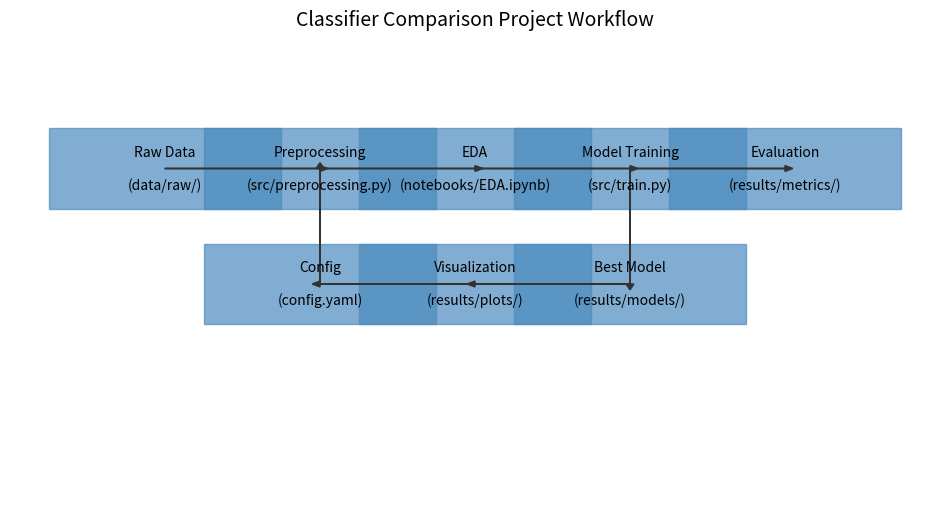

Reproduce this figure in Python. (Note: this script raises an exception after producing the figure.)
# notebooks/generate_flowchart.py
import matplotlib.pyplot as plt
from matplotlib.patches import Rectangle, Arrow

fig, ax = plt.subplots(figsize=(12, 6))
ax.set_xlim(0, 12)
ax.set_ylim(0, 8)
ax.axis('off')

# Project-specific boxes
boxes = [
    ("Raw Data\n\n(data/raw/)", 2, 6),
    ("Preprocessing\n\n(src/preprocessing.py)", 4, 6),
    ("EDA\n\n(notebooks/EDA.ipynb)", 6, 6),
    ("Model Training\n\n(src/train.py)", 8, 6),
    ("Evaluation\n\n(results/metrics/)", 10, 6),
    ("Best Model\n\n(results/models/)", 8, 4),
    ("Visualization\n\n(results/plots/)", 6, 4),
    ("Config\n\n(config.yaml)", 4, 4)
]

for text, x, y in boxes:
    ax.add_patch(Rectangle((x-1.5, y-0.7), 3, 1.4, fill=True, color='#4b8bbe', alpha=0.7))
    plt.text(x, y, text, ha='center', va='center', color='black', fontweight='light')

# Arrows showing workflow
arrows = [
    (2, 6, 4, 6), (4, 6, 6, 6), (6, 6, 8, 6), (8, 6, 10, 6),
    (8, 6, 8, 4),  # To Best Model
    (8, 4, 6, 4), (6, 4, 4, 4), (4, 4, 4, 6)  # Feedback loop
]

for x1, y1, x2, y2 in arrows:
    ax.arrow(x1, y1, x2-x1, y2-y1, head_width=0.1, head_length=0.1, fc='#333333', ec='#333333', lw=1.1)

plt.title('Classifier Comparison Project Workflow', pad=20, fontsize=14)
plt.savefig('../figures/churn_prediction_flowchart.pdf', bbox_inches='tight', dpi=300)